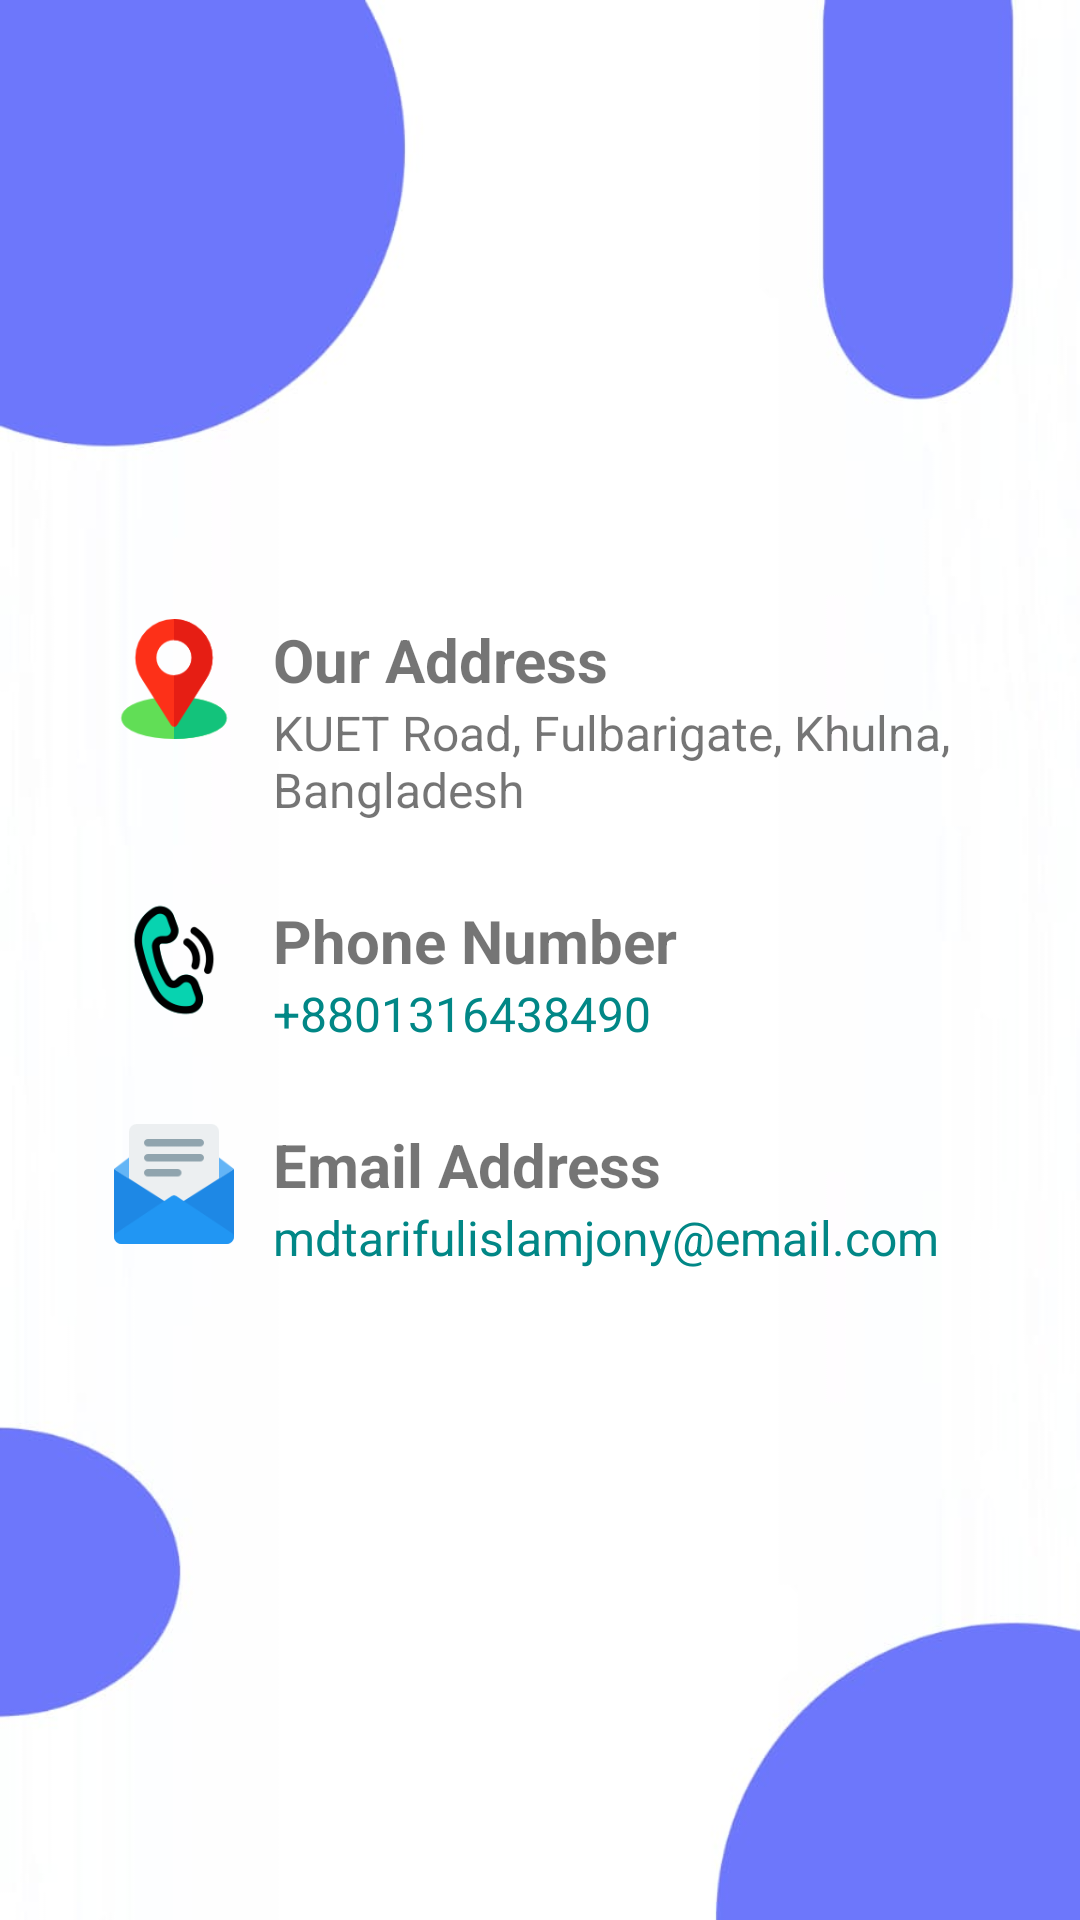

Write the Android layout XML for this screen, with the resource values it uses.
<!-- AndroidManifest.xml: application theme Theme.AppCompat.Light.DarkActionBar -->
<!-- res/layout/activity_contact_us.xml -->
<?xml version="1.0" encoding="utf-8"?>
<LinearLayout xmlns:android="http://schemas.android.com/apk/res/android"
    android:layout_width="match_parent"
    android:layout_height="match_parent"
    android:orientation="vertical"
    android:gravity="center"
    android:id="@+id/main"
    android:background="@drawable/contact_us_bg1"
    android:padding="25dp">

    
    <LinearLayout
        android:layout_marginBottom="10dp"
        android:layout_width="match_parent"
        android:layout_height="wrap_content"
        android:orientation="horizontal"
        android:padding="8dp">

        <ImageView
            android:layout_width="50dp"
            android:layout_height="40dp"
            android:src="@drawable/ic_address"
            android:contentDescription="Location Icon"
            android:layout_marginEnd="8dp" />

        <LinearLayout
            android:layout_width="wrap_content"
            android:layout_height="wrap_content"
            android:orientation="vertical">

            <TextView
                android:layout_width="wrap_content"
                android:layout_height="wrap_content"
                android:text="Our Address"
                android:textStyle="bold"
                android:textSize="20sp" />

            <TextView
                android:layout_width="wrap_content"
                android:layout_height="wrap_content"
                android:text="KUET Road, Fulbarigate, Khulna, Bangladesh"
                android:textSize="16sp" />

        </LinearLayout>

    </LinearLayout>

    
    <LinearLayout
        android:layout_width="match_parent"
        android:layout_height="wrap_content"
        android:orientation="horizontal"
        android:padding="8dp">

        <ImageView
            android:layout_width="50dp"
            android:layout_height="40dp"
            android:src="@drawable/ic_mobile"
            android:contentDescription="Phone Icon"
            android:layout_marginEnd="8dp" />

        <LinearLayout
            android:layout_marginBottom="10dp"
            android:layout_width="wrap_content"
            android:layout_height="wrap_content"
            android:orientation="vertical">

            <TextView
                android:layout_width="wrap_content"
                android:layout_height="wrap_content"
                android:text="Phone Number"
                android:textStyle="bold"
                android:textSize="20sp" />

            <TextView
                android:id="@+id/tvPhoneNumber"
                android:layout_width="wrap_content"
                android:layout_height="wrap_content"
                android:text="+8801316438490"
                android:textColor="@color/teal_700"
                android:textSize="16sp" />

        </LinearLayout>

    </LinearLayout>

    
    <LinearLayout
        android:layout_marginBottom="10dp"
        android:layout_width="match_parent"
        android:layout_height="wrap_content"
        android:orientation="horizontal"
        android:padding="8dp">

        <ImageView
            android:layout_width="50dp"
            android:layout_height="40dp"
            android:src="@drawable/ic_email"
            android:contentDescription="Email Icon"
            android:layout_marginEnd="8dp" />

        <LinearLayout
            android:layout_width="wrap_content"
            android:layout_height="wrap_content"
            android:orientation="vertical">

            <TextView
                android:layout_width="wrap_content"
                android:layout_height="wrap_content"
                android:text="Email Address"
                android:textStyle="bold"
                android:textSize="20sp" />

            <TextView
                android:id="@+id/tvEmailAddress"
                android:layout_width="wrap_content"
                android:layout_height="wrap_content"
                android:text="mdtarifulislamjony@email.com"
                android:textColor="@color/teal_700"
                android:textSize="16sp" />

        </LinearLayout>

    </LinearLayout>

</LinearLayout>
<!-- resources referenced by this layout -->
<resources>
  <color name="teal_700">#FF018786</color>
  <!-- drawable contact_us_bg1: jpg bitmap (drawable, 23413 bytes) -->
  <!-- drawable ic_address: png bitmap (drawable, 4098 bytes) -->
  <!-- drawable ic_email: png bitmap (drawable, 2115 bytes) -->
  <!-- drawable ic_mobile: png bitmap (drawable, 4728 bytes) -->
</resources>
